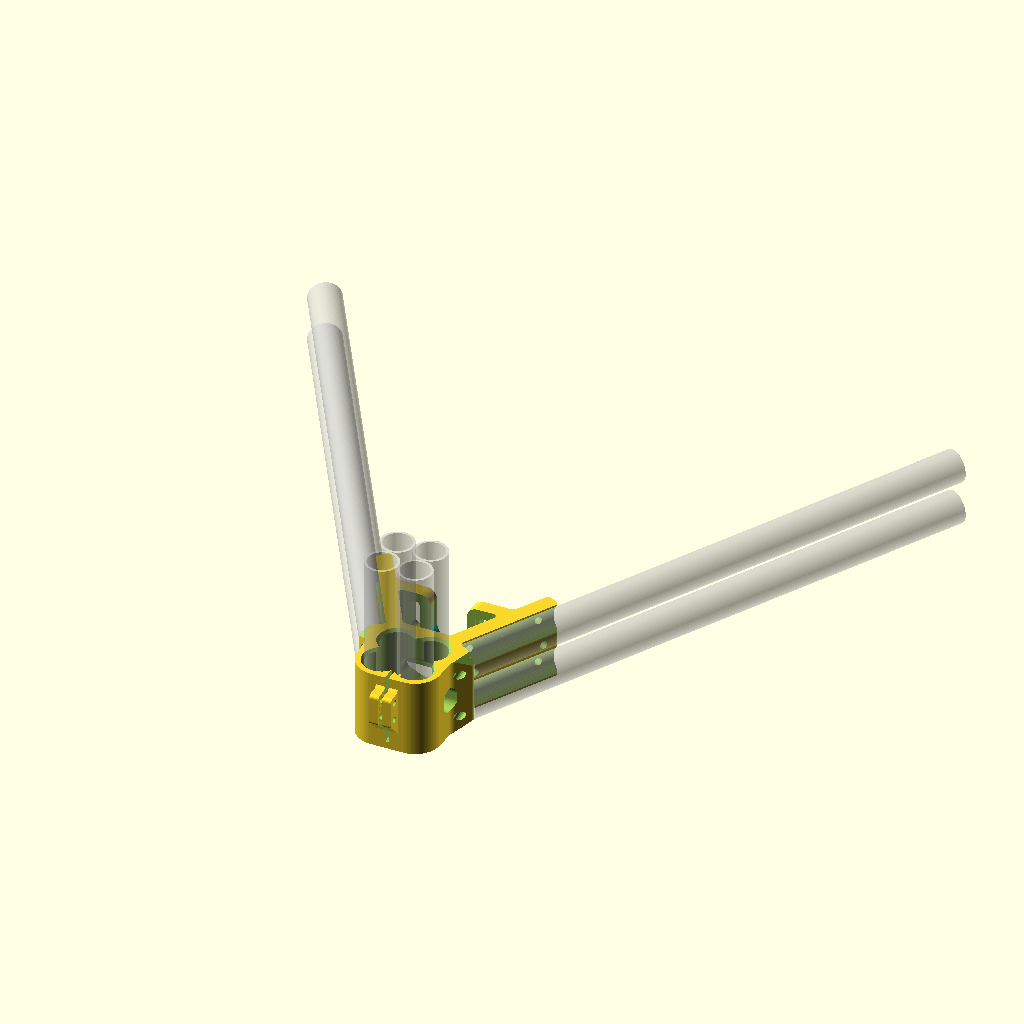
Cell 1 — every parameter at its default value.
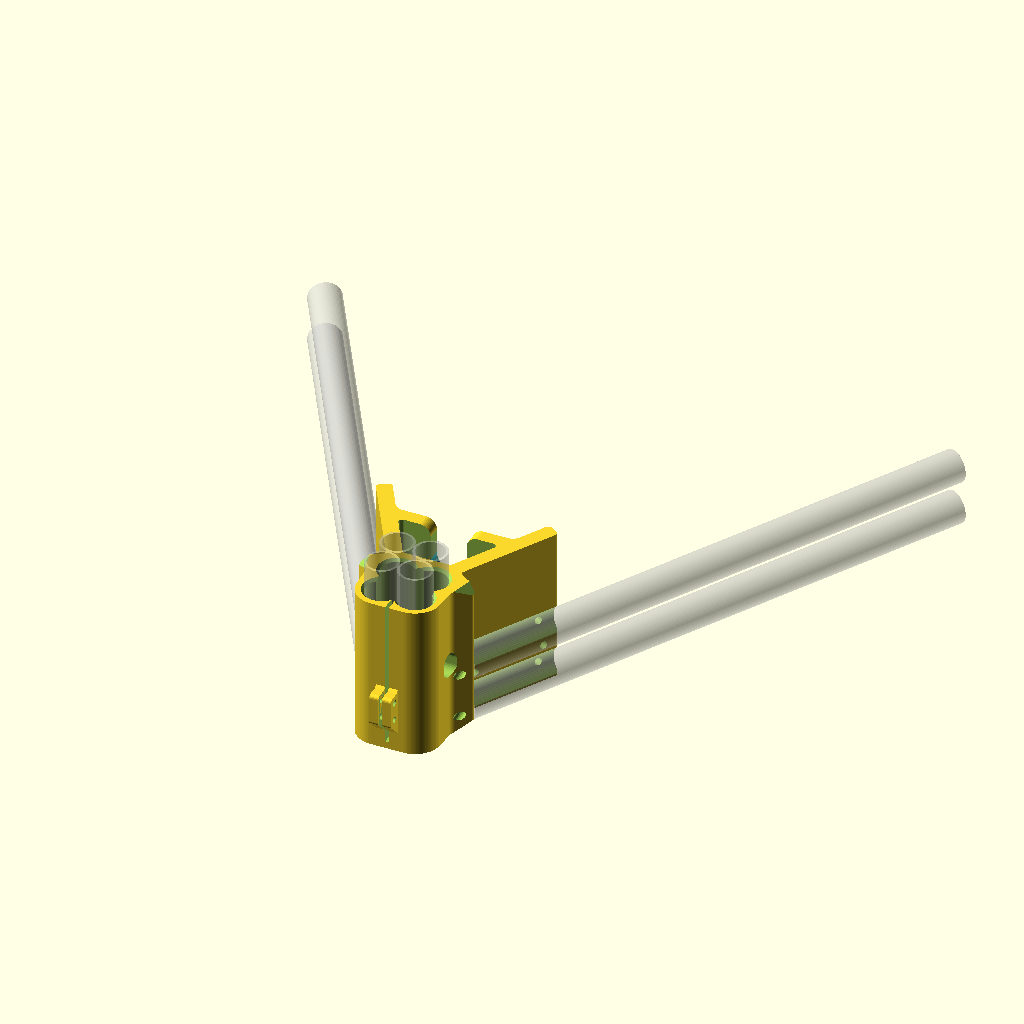
Cell 2: height = 86 (everything else at default).
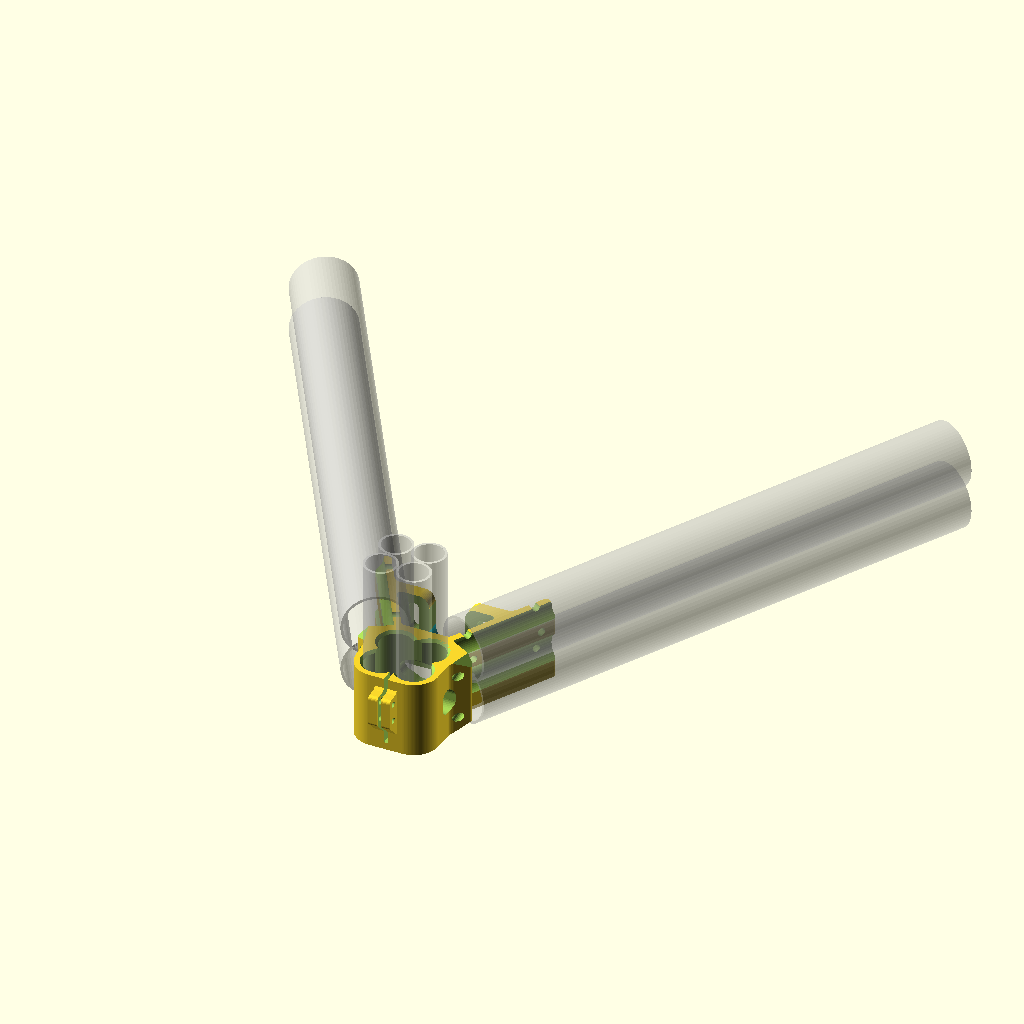
Cell 3: EMT12_Hor_OD = 36 (everything else at default).
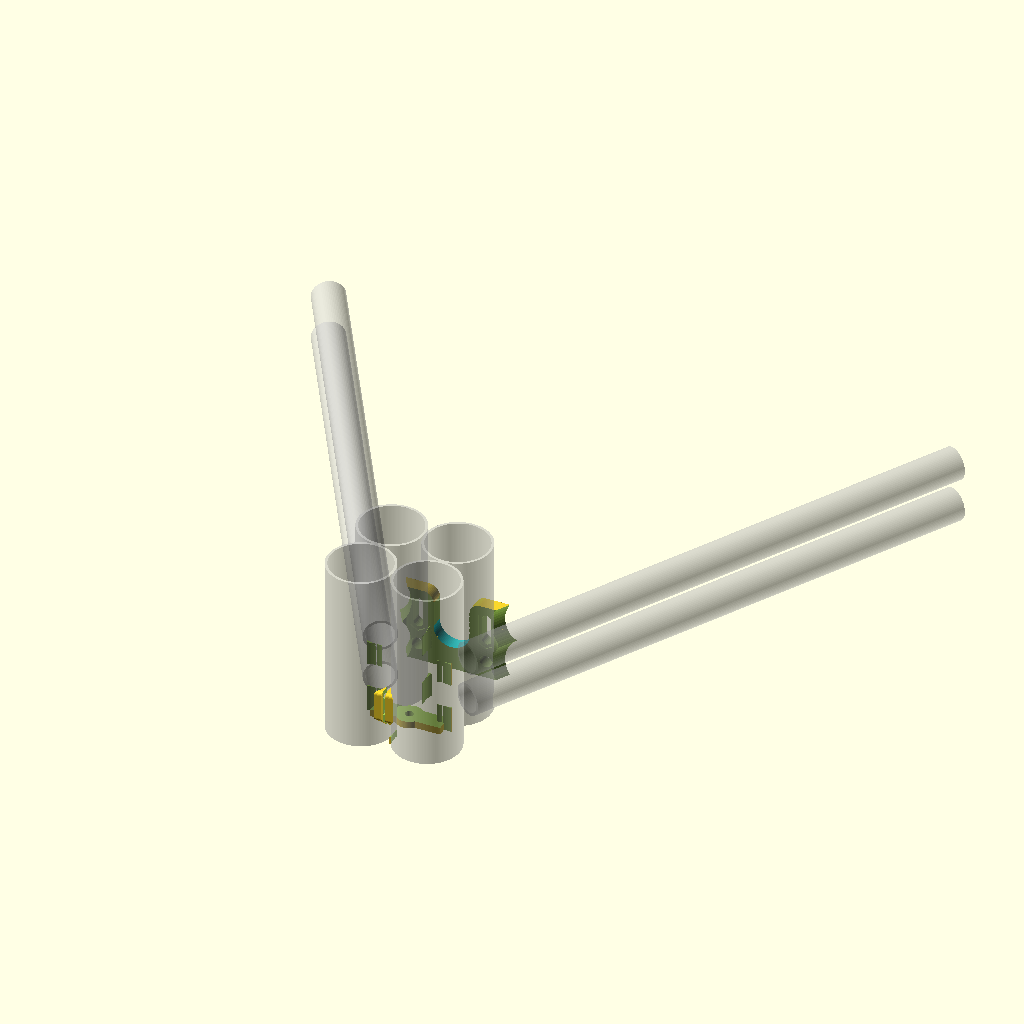
Cell 4: EMT12_OD = 36.8 (everything else at default).
All cells are drawn from the same view direction (rotation 55°, 0°, 25°, orthographic, colour scheme Cornfield), but the view is re-fitted for each cell, so position and scale can differ between cells as well as the parameter.
Source of the model, EMT12_Horizontal_EMT12_Vertical/VertexTop_2x_EMT12H_4xEMT12V_rev96.scad:
// Emmett-Delta 3D Printer 
// Based on Delta-Six Vertex Created by Sage Merrill
// Base on https://github.com/Jaydmdigital/Kossel_2020
// Released on Openbuilds.com
// which was Based on orginal design by Johann C. Rocholl (Kossel Printer)
// License = Attribution Share Alike - CC BY SA

//Modified by David Bunch to handle 3/4" Electrical Conduit Pipe for Horizontals

//Modified 2/1/2016 to handle 4x 1/2" Electrical Conduit Pipes Vertically 

//Printed 1st test 10/28/2016
//2ND TEST PRINT 11/19/2016
//6:08 print time at 50% infill, 3oz weighty
//$vpt=[-4.8,-22,25.6];
//$vpr =[55,0,71.2];
//$vpd =435;
height = 43;
ExtendHt = 0;                       //Extend height above main part

EMT12_Hor_OD = 18;                  //For Visual display of acutal size of pipe
EMT12_Hor_Rad = EMT12_Hor_OD / 2;   //Calculate Pipe offset using actual pipe size
EMT_OD = 18.4;
EMT12_OD = 18.4;
EMT12_Rad = EMT12_OD / 2;
EMT_Rad = EMT_OD / 2;
EMT_EndHole_OD = 8;
EMT_EndHole_Res = 36;

EMT_Hor_X = 24.32;          //Other version was 44.1432
EMT_Hor_Y = 17.46;          //Other Versionwas 18.7292
Ht_Half = height / 2;

Ht = 8;
M5 = 5.5;
M5Nut = 10.0;               //Locknut measures 9.1mm but adding 10%
                            //Used for Idler Mount bracket
                            //This should make it a little easier to put the Locknut on
M4 = 4.6;
M8 = 8.5;
M3 = 3.5;
M3_Res = 16;
M5_Res = 24;
PipeScrewDia = 4.5;   //Dia. of holes for Screws that mount EMT Pipe to Vertex
                       //Use 5.15 to 5.5 for M5, or 4.15 to 4.5 for M4
//EMT Horizontal Mounting Holes have 42mm spacing
Screw_X1_Offset = 43.63;
Screw_Y1_Offset = 16.99;
Screw_X2_Offset = 64.63;
Screw_Y2_Offset = 53.36;
Pipe_Qty = 2;

Pipe_Spacing = 25;      //Use +20 for pipe at bottom & -20 for pipe even with top

BaseThk = 4;
$fn=48;
PipeBaseThk=0;
IdlerMnt_X_Offset = 19;             //Idler Mount Bolt offset from center
                                    //Need at least 19mm for 4mm thick from motor outer cut
Idler_Move = 6;                     //I would use 6mm to 7mm max, but I am using 0
                                    //As I am going to take care of belt tensioning on the carriage
Pipe_Z = EMT12_Hor_Rad;
UpHt = 6;
TotHt = PipeBaseThk + height + ExtendHt;
echo("TotHt = ", TotHt);
echo("Ht_Half + PipeBaseThk = ",Ht_Half + PipeBaseThk);
echo(Pipe_Z = Pipe_Z);
//Makes each segment about .7mm and even number of segments
EMT12OD_Res = (round(((EMT12_OD * 3.14)/4)/.7)*4);       //Resolution of Chamfers
echo("EMT12OD_Res = ",EMT12OD_Res);

module EMT12_4xCut()
{
    for (x = [-1,1])
    {
        for (y = [-1,1])
        {
            translate([x * EMT12_Rad,y * EMT12_Rad,0])
            EMT12_1xPipe();
        }
    }
    translate([-15.4,-15.4,0])
    cube([30.8,30.8,height+2]);
}
module EMT12_4xChamfer()
{
    Chamf_Ht = 1.5;
    CH_OD = EMT12_OD + Chamf_Ht + Chamf_Ht;
    mirror([0,0,1])
    {
        for (x = [-1,1])
        {
            for (y = [-1,1])
            {
                translate([x * EMT12_Rad,y * EMT12_Rad,0])
                cylinder(d1=CH_OD,d2=EMT12_OD,h=Chamf_Ht + .01,$fn=EMT12OD_Res);
            }
        }
    }
}
//Used for Vertical Pipes
module EMT12_1xPipe(E_Ht = height+2)
{
    cylinder(d=EMT12_OD,h=E_Ht,$fn=EMT12OD_Res);
}
module EMT12_1xPipeDisplay(E_Ht = height+2)
{
    difference()
    {
        cylinder(d=EMT12_OD,h=E_Ht,$fn=EMT12OD_Res);
        translate([0,0,-1])
        cylinder(d=EMT12_OD-2.8,h=E_Ht+2,$fn=EMT12OD_Res);
    }
}
module EMT12_Pipes()
{
    translate([0,0,BaseThk])
    rotate([0,0,0])
    {
        for (x = [-1,1])
        {
            for (y = [-1,1])
            {
                translate([x * EMT12_Rad,y * EMT12_Rad,0])
                EMT12_1xPipeDisplay(100);
            }
        }
    }
}
module Vertex_Outline()
{
    linear_extrude(height = height, center = false, convexity = 10)polygon(points = 
    [[42.35,74.7],[42.87,75.29],[43.57,75.63],[44.35,75.68],[45.09,75.43],
    [48.98,73.18],[49.57,72.67],[49.91,71.97],[49.97,71.19],[49.71,70.45],
    [21.42,21.44],[21.17,20.7],[21.22,19.92],[21.56,19.22],[22.15,18.71],
    [30.65,13.8],[31.19,13.34],[31.54,12.71],[31.65,12.01],[31.5,11.31],
    [31.11,10.71],[25.13,4.3],[24.69,3.77],[24.31,3.19],[24,2.56],
    [23.77,1.91],[23.61,1.23],[23.53,0.54],[23,-9],[22.94,-10.25],
    [22.88,-10.87],[22.78,-11.48],[22.65,-12.09],[22.5,-12.7],[22.33,-13.29],
    [22.12,-13.88],[21.8,-14.68],[21.53,-15.24],[21.22,-15.84],[20.87,-16.42],
    [20.5,-16.98],[20.1,-17.53],[19.68,-18.05],[19.23,-18.56],[18.76,-19.04],
    [18.26,-19.5],[17.75,-19.93],[17.21,-20.34],[16.65,-20.72],[16.08,-21.08],
    [15.49,-21.41],[14.89,-21.7],[14.27,-21.97],[13.64,-22.21],[12.99,-22.42],
    [12.34,-22.6],[11.68,-22.74],[11.02,-22.85],[10.35,-22.94],[9.68,-22.98],
    [9,-23],[-9,-23],[-9.68,-22.98],[-10.35,-22.94],[-11.02,-22.85],
    [-11.68,-22.74],[-12.34,-22.6],[-12.99,-22.42],[-13.64,-22.21],[-14.27,-21.97],
    [-14.89,-21.7],[-15.49,-21.41],[-16.08,-21.08],[-16.65,-20.72],[-17.21,-20.34],
    [-17.75,-19.93],[-18.26,-19.5],[-18.76,-19.04],[-19.23,-18.56],[-19.68,-18.05],
    [-20.1,-17.53],[-20.5,-16.98],[-20.87,-16.42],[-21.22,-15.84],[-21.53,-15.24],
    [-21.8,-14.68],[-22.12,-13.88],[-22.33,-13.29],[-22.5,-12.7],[-22.65,-12.09],
    [-22.78,-11.48],[-22.88,-10.87],[-22.94,-10.25],[-23,-9],[-23.53,0.54],
    [-23.61,1.23],[-23.77,1.91],[-24,2.56],[-24.31,3.19],[-24.69,3.77],
    [-25.13,4.3],[-31.11,10.71],[-31.5,11.31],[-31.65,12.01],[-31.54,12.71],
    [-31.19,13.34],[-30.65,13.8],[-22.15,18.71],[-21.56,19.22],[-21.22,19.92],
    [-21.17,20.7],[-21.42,21.44],[-49.71,70.45],[-49.97,71.19],[-49.91,71.97],
    [-49.57,72.67],[-48.98,73.18],[-45.09,75.43],[-44.35,75.68],[-43.57,75.63],
    [-42.87,75.29],[-42.35,74.7],[-34.24,60.65],[-33.89,60.15],[-33.5,59.68],
    [-33.06,59.25],[-32.57,58.88],[-32.06,58.55],[-31.51,58.28],[-30.93,58.06],
    [-30.34,57.91],[-29.74,57.82],[-29.12,57.79],[29.12,57.79],[29.74,57.82],
    [30.34,57.91],[30.93,58.06],[31.51,58.28],[32.06,58.55],[32.57,58.88],
    [33.06,59.25],[33.5,59.68],[33.89,60.15],[34.24,60.65]]);
}
module Vertex_UpperFrameCut()
{
    linear_extrude(height = height+2, center = false, convexity = 10)polygon(points = 
    [[26.52,47.29],[26.76,47.94],[26.76,48.63],[26.52,49.29],[26.08,49.82],
    [25.48,50.16],[24.79,50.29],[-24.79,50.29],[-25.48,50.16],[-26.08,49.82],
    [-26.52,49.29],[-26.76,48.63],[-26.76,47.94],[-26.52,47.29],[-14.11,25.79],
    [-13.81,25.36],[-13.44,24.99],[-13.01,24.69],[-12.54,24.47],[-12.03,24.33],
    [-11.51,24.29],[11.51,24.29],[12.03,24.33],[12.54,24.47],[13.01,24.69],
    [13.44,24.99],[13.81,25.36],[14.11,25.79]]);
}
module VertexTop_EMT12_FullCut()
{
    translate([0,0,0])
    EMT12_4xCut();
}
module VertexTop_EMT12_HalfCut()
{
    difference()
    {
        EMT12_4xCut();
        translate([-19.4,-5,-1])
        cube([38.8,10,height+4]);
        translate([0,0,-1])
        cylinder(d=14.5,h=height+4,$fn=68);     //Allow for extra space around center hole
        %EMT12_Pipes();
    }
}
module EMT_Nut()
{
    translate([1,-23,BaseThk+7])
    mirror([0,0,1])
    difference()
    {
//If Nut lock is not flush with outside pipe, try adjusting Pipe_Rad-1.3
        rotate([90,0,0])
        rotate([0,90,0])
        rotate([0,0,180])
        difference()
        {
            linear_extrude(height = 5, center = false, convexity = 10)polygon(points = 
            [[-0.5,0],[-0.5,26.43],[0,26.43],[1.5,24.93],[6.27,24.93],
            [6.87,24.83],[7.42,24.55],[7.86,24.12],[8.13,23.57],[8.23,22.97],
            [8.23,9.06],[8.19,8.67],[8.08,8.29],[7.89,7.94],[7.64,7.64],
            [0,0]]);
            translate([4.1,10.8,-1])
            cylinder(d=M3,h=8,$fn=24);
            translate([4.1,20.8,-1])
            cylinder(d=M3,h=8,$fn=24);
        }
    }
}
module EMT_NutsSide()
{
    EMT_Nut();
    translate([-7,0,0])
    EMT_Nut();
}
module BearingOpening()
{
    rotate([-90,0,0])
    hull()
    {
        cylinder(d=16,h=40,$fn=72);
        union()
        {
            translate([-6.5,0,0])
            cylinder(d=10,h=40,$fn=48);
            translate([6.5,0,0])
            cylinder(d=10,h=40,$fn=48);
            translate([-6.5,-5,0])
            cube([13,10,40]);
        }
    }
}
module vertex()
{
    difference()
    {
        union()
        {
            translate([0,0,PipeBaseThk])
            Vertex_Outline();
            EMT_NutsSide();
        }
//If you would rather have idler slot openint at top, comment out next 2 lines
        translate([0,0,height])
        mirror([0,0,1])
        {
            IdlerCut1();
            IdlerCut();
        }
        translate([0,12,8])
        rotate([0,0,45])
        cylinder(d1=0,d2=20,h=10,$fn=4);        //Chamfer overhang of Idler Cut
        translate([0,12,25])
        rotate([0,0,45])
        cylinder(d1=20,d2=0,h=10,$fn=4);        //Chamfer overhang of Idler Cut
//Bearing Opening
        translate([0, 27.5, height/2]) rotate([90, 0, 0])
        cylinder(r=8, h=40, center=true, $fn=60);
        Pipes();
        translate([0,0,height+.01])
        EMT12_4xChamfer();
        translate([0,0,height / 2])
        BearingOpening();
//Hole access in end of Horizontal EMT
        PipeScrewsBothSides();

//Upper A Frame Hole (Large)
        translate([0,0,-1])
        Vertex_UpperFrameCut();

        WireTopEMT12();
//Cut out around base at Vertical EMTs
        translate([0,0,-1])
        VertexTop_EMT12_HalfCut();

        translate([0,0,BaseThk])
        //rotate([0,180,0])
        VertexTop_EMT12_FullCut();
//Cut 2mm slot for Pipe Tighten
        translate([-1,-30,BaseThk])
        cube([2,18,height]);
        translate([-2,0,0])  
        rotate([0,0,90])
        SideHoles();
        translate([2,0,0])
        rotate([0,0,-(90)])
        SideHoles();
        EMT_EndHoles();             //In case you want to run something thru EMT Horizontals
//Add an M4 hole thru base under Vertical EMTs
        translate([0,0,-1])
        cylinder(d=M4,h=BaseThk+2,$fn=M5_Res);
        ChamTopCornerEMTH();
        translate([0,0,height])
        ChamTopCornerEMTH();
    }
}
module ChamTopCornerEMTH()
{
    for(a = [0,1])
    {
        mirror([a,0,0])
        {
            translate([-34.59,10.44,0])
            rotate([0,0,15])
            rotate([90,0,0])
            cylinder(d=16,h=20,center=true,$fn=4);
        }
    }
}
module EMT_EndHoles()
{
    for(a = [0,1])
    {
        mirror([a,0,0])
        {
            translate([-27.15,.99,EMT12_Rad])
            rotate([0,0,-5])
            rotate([-90,0,0])
            cylinder(d=5,h=20,$fn=24);
            translate([-27.15,.99,EMT12_Rad + Pipe_Spacing])
            rotate([0,0,-5])
            rotate([-90,0,0])
            cylinder(d=5,h=20,$fn=24);
        }
    }
}
module SideHoles()
{
    translate([0,8.4,height / 2])
    rotate([-90,0,0])
    {
        translate([0,-2,0])
        cylinder(d=10,h=20,$fn=36);
        translate([-5,-2,0])
        cube([10,4,20]);
        translate([0,2,0])
        cylinder(d=10,h=20,$fn=36);
    }
}
module IdlerCut()
{
    translate([0,49.28,height/2])
    rotate([-90,0,0])
    {
        for(x = [-1,1])
        {
            translate([0,7,0])
            hull()
            {
                translate([x*IdlerMnt_X_Offset,Idler_Move,0])
                cylinder(d=M5,h=9.5,$fn=M5_Res);
                translate([x*IdlerMnt_X_Offset,-Idler_Move,0])
                cylinder(d=M5,h=9.5,$fn=M5_Res);
            }
            translate([0,7,0])
            hull()
            {
                translate([x*IdlerMnt_X_Offset,Idler_Move,1])
                rotate([0,0,30])
                cylinder(d=M5Nut,h=2,center=true,$fn=6);    //Add 1mm Locknut recess for easier assembly
                translate([x*IdlerMnt_X_Offset,-Idler_Move,1])
                rotate([0,0,30])
                cylinder(d=M5Nut,h=2,center=true,$fn=6);    //Add 1mm Locknut recess for easier assembly
            }
        }
    }
//Add 2 holes for less plastic, but adds strength
    for(x = [-1,1])
    {
        translate([x * 19,54,33.13])
        rotate([90,0,0])
        cylinder(d=7,h=10,center=true);
    }
}
module IdlerCut1()
{
    translate([0,6,0])
    {
        translate([0,34+8.4,20])        //Changed from 18 to 20mm
        rotate([-90,0,0])
        {
            color("cyan")
            cylinder(d=20,h=10,$fn=76);
            translate([-10,0,0])
            cube([20,30,10]);
        }
        RndCorner();
        mirror([1,0,0])
        RndCorner();
    }
}
module RndCorner()
{
    translate([-2,34+8.4,22])
    rotate([-90,0,0])
    translate([-14,16,0])
    difference()
    {
        cylinder(d=18,h=10,$fn=24);
        translate([0,0,-1])
        cylinder(d=12,h=12,$fn=48);
        translate([-10,-20,-1])
        cube([20,20,12]);
        translate([-20,-10,-1])
        cube([20,20,12]);
    }
}
module WireTopEMT12()
{
    translate([-9.2,20.9,0])
    BotWireCut();
    translate([9.2,20.9,0])
    BotWireCut();
}
//We use 7mm for Diameter of Wire cut
module BotWireCut()
{
    rotate([90,0,0])
    translate([0,0,-5.5])
    linear_extrude(height = 11, center = false, convexity = 10)polygon(points = 
    [[-3.5,3.5],[-3.5,1.5],[-5,0],[-5,-1],[5,-1],
    [5,0],[3.5,1.5],[3.5,3.5],[3.43,4.18],[3.23,4.84],
    [2.91,5.44],[2.47,5.97],[1.94,6.41],[1.34,6.73],[0.68,6.93],
    [0,7],[-0.68,6.93],[-1.34,6.73],[-1.94,6.41],[-2.47,5.97],
    [-2.91,5.44],[-3.23,4.84],[-3.43,4.18]]);
}
module Pipe1x()
{
    for (a = [0,1])
    {
        mirror([a,0,0])
        translate([-EMT_Hor_X,EMT_Hor_Y,0])
        rotate([0,0,30])
        rotate([-90,0,0])
        difference()
        {
            cylinder(d=EMT12_OD,h=300,$fn=64);  //Cut Left Side opening for EMT pipe
            translate([-17.5,-10,-1])
            cube([20,20,302]);
        }
    }
}
module Pipes()
{
    translate([0,0,Pipe_Z])
    {
        if (Pipe_Qty == 2)
        {
            Pipe1x();
            %EMT12();
            translate([0,0,Pipe_Spacing])
            Pipe1x();
            translate([0,0,Pipe_Spacing])
            %EMT12();
        } else {
            Pipe1x();
            %Pipe1x();
        }
    }
}
module EMT12()
{
    for (a = [0,1])
    {
        mirror([a,0,0])
        translate([-EMT_Hor_X,EMT_Hor_Y,0])
        rotate([0,0,30])
        rotate([-90,0,0])
        difference()
        {
            cylinder(d=EMT12_Hor_OD,h=300,$fn=64);
            translate([0,0,-1])
            cylinder(d=EMT12_Hor_OD-2.8,h=302,$fn=64);
        }
    }
}
module PipeScrewsBothSides()
{
    if (PipeBaseThk > 0)
    {
        PipeScrews();
        mirror([1,0,0])
        PipeScrews();
    } else {
        PipeScrews();
        mirror([1,0,0])
        PipeScrews();
    }
}
module PipeScrews()
{
    translate([0,0,Pipe_Z])
    {
        if (Pipe_Qty == 2)
        {
            PipeScrews1x();
            translate([0,0,Pipe_Spacing])
            PipeScrews1x();
            translate([0,0,Pipe_Spacing / 2])
            PipeScrews1x();
        } else {
            PipeScrews1x();
            translate([0,0,Pipe_Spacing])
            PipeScrews1x();
        }
    }
}
module PipeScrews1x()
{
    translate([-Screw_X1_Offset,Screw_Y1_Offset,0])
    rotate([0,0,30])
    rotate([0,90,0])
    cylinder(d=PipeScrewDia,h=32);

    translate([-Screw_X2_Offset,Screw_Y2_Offset,0])
    rotate([0,0,30])
    rotate([0,90,0])
    cylinder(d=PipeScrewDia,h=32);
}
module DrawFinal()
{
    vertex();
}
DrawFinal();
Parameter table extracted from the source (name, type, default, range or options):
height: number, default 43
ExtendHt: number, default 0
EMT12_Hor_OD: number, default 18
EMT_OD: number, default 18.4
EMT12_OD: number, default 18.4
EMT_EndHole_OD: number, default 8
EMT_EndHole_Res: number, default 36
EMT_Hor_X: number, default 24.32
EMT_Hor_Y: number, default 17.46
Ht: number, default 8
M5: number, default 5.5
M5Nut: number, default 10
M4: number, default 4.6
M8: number, default 8.5
M3: number, default 3.5
M3_Res: number, default 16
M5_Res: number, default 24
PipeScrewDia: number, default 4.5
Screw_X1_Offset: number, default 43.63
Screw_Y1_Offset: number, default 16.99
Screw_X2_Offset: number, default 64.63
Screw_Y2_Offset: number, default 53.36
Pipe_Qty: number, default 2
Pipe_Spacing: number, default 25
BaseThk: number, default 4
PipeBaseThk: number, default 0
IdlerMnt_X_Offset: number, default 19
Idler_Move: number, default 6
UpHt: number, default 6
